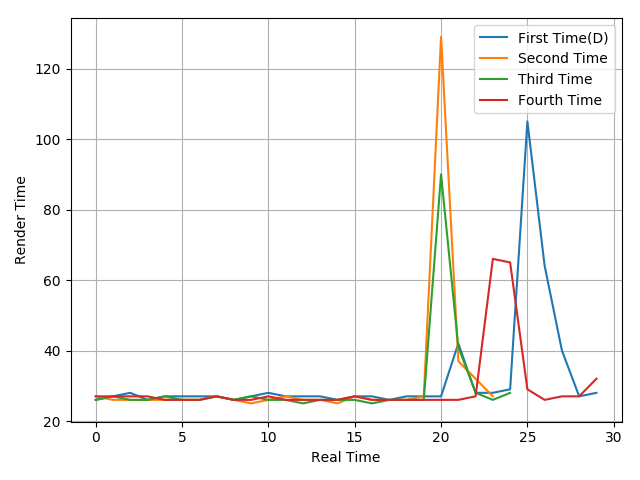

Data behind this chart, as committed beside it:
26, 27, 28, 26, 27, 27, 27, 27, 26, 27, 28, 27, 27, 27, 26, 27, 27, 26, 27, 27, 27, 42, 28, 28
27, 26, 26, 26, 26, 26, 26, 27, 26, 25, 26, 27, 26, 26, 25, 27, 26, 26, 26, 27, 129, 37, 32, 27
26, 27, 26, 26, 27, 26, 26, 27, 26, 27, 26, 26, 25, 26, 26, 26, 25, 26, 26, 26, 90, 41, 28, 26
27, 27, 27, 27, 26, 26, 26, 27, 26, 26, 27, 26, 26, 26, 26, 27, 26, 26, 26, 26, 26, 26, 27, 66
